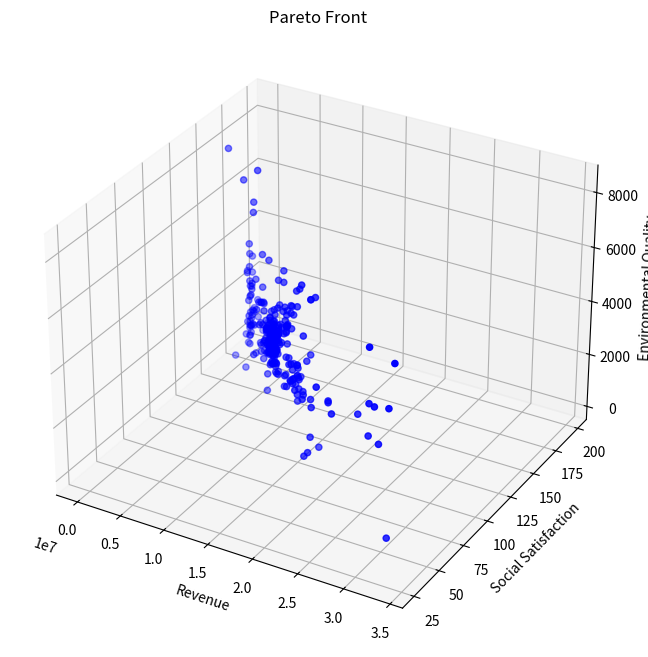

Generate this figure with matplotlib:
from typing import List, Tuple

import matplotlib.pyplot as plt
import numpy as np
from mpl_toolkits.mplot3d import Axes3D


class TourismOptimization:
    def __init__(self):
        # 模型系数
        self.k1 = 0.1  # 环保投资效率系数
        self.k2 = 0.05  # 碳排放影响系数
        self.k3 = 0.2  # 自然恢复系数
        self.k4 = 0.15  # 基础设施发展系数
        self.k5 = 0.3  # 基础设施投资系数
        self.k6 = 0.25  # 环保投资系数

        # 社会满意度参数
        self.a1 = 0.01  # 游客数量对居民满意度的影响系数
        self.a2 = 0.02  # 旅游税对游客满意度的影响系数
        self.a3 = 0.015  # 消费水平对游客满意度的影响系数
        self.b1 = 100  # 居民基础满意度
        self.b2 = 100  # 游客基础满意度

        # 发展参数
        self.gamma = 0.1  # 游客增长率
        self.delta = 0.05  # 环境影响因子

        # 约束条件上限
        self.Nt_max = 5000000  # 最大游客数量
        self.tau_max = 100  # 最大旅游税
        self.Pt_max = 10000  # 最大游客消费
        self.CO2_max = 5000000  # 最大碳排放量
        self.E_min = 50  # 最小环境质量指数

        # 其他参数
        self.Ch = 1000  # 隐性成本
        self.CO2p = 0.5  # 人均碳排放量
        self.Rnature = 100  # 自然恢复能力基准值

    def calculate_revenue(self, x: np.ndarray) -> float:
        """
        计算总收入
        Args:
            x: [Nt, tau_t, Pt] - 游客数量、旅游税、人均消费
        Returns:
            总收入
        """
        Nt, tau_t, Pt = x
        Pe = self.k6 * tau_t * Nt  # 环保投资
        Pb = self.k5 * tau_t * Nt  # 基础设施投资
        return (tau_t + Pt) * Nt - Pe - Pb - self.Ch

    def calculate_social_satisfaction(self, x: np.ndarray) -> float:
        """
        计算社会满意度
        Args:
            x: [Nt, tau_t, Pt] - 游客数量、旅游税、人均消费
        Returns:
            总体社会满意度
        """
        Nt, tau_t, Pt = x
        S_residents = -self.a1 * Nt + self.b1  # 居民满意度
        S_tourists = -self.a2 * tau_t - self.a3 * Pt + self.b2  # 游客满意度
        return S_residents + S_tourists

    def calculate_environmental_quality(self, x: np.ndarray) -> float:
        """
        计算环境质量指数
        Args:
            x: [Nt, tau_t, Pt] - 游客数量、旅游税、人均消费
        Returns:
            环境质量指数
        """
        Nt, tau_t, Pt = x
        Pe = self.k6 * tau_t * Nt  # 环保投资
        return self.k1 * Pe - self.k2 * (self.CO2p * Nt) + self.k3 * self.Rnature

    def constraints(self, x: np.ndarray) -> List[float]:
        """
        检查所有约束条件
        Args:
            x: [Nt, tau_t, Pt] - 游客数量、旅游税、人均消费
        Returns:
            约束条件列表，所有值应≥0表示满足约束
        """
        Nt, tau_t, Pt = x
        return [
            self.Nt_max - Nt,  # 游客数量上限约束
            self.tau_max - tau_t,  # 旅游税上限约束
            self.Pt_max - Pt,  # 消费上限约束
            self.CO2_max - Nt * self.CO2p,  # 碳排放约束
            -self.a1 * Nt + self.b1 - 60,  # 居民满意度最低要求
            Nt,  # 游客数量非负
            tau_t,  # 旅游税非负
            Pt,  # 消费非负
        ]

    def is_feasible(self, x: np.ndarray) -> bool:
        """
        检查解是否满足所有约束条件
        """
        return all(c >= 0 for c in self.constraints(x))

    def dominates(
        self, obj1: Tuple[float, float, float], obj2: Tuple[float, float, float]
    ) -> bool:
        """
        检查obj1是否支配obj2
        Args:
            obj1, obj2: (收入, 满意度, 环境质量)
        Returns:
            True如果obj1支配obj2
        """
        return all(o1 >= o2 for o1, o2 in zip(obj1, obj2)) and any(
            o1 > o2 for o1, o2 in zip(obj1, obj2)
        )

    def crossover_and_mutate(
        self, parent1: np.ndarray, parent2: np.ndarray
    ) -> np.ndarray:
        """
        进行交叉和变异操作
        Args:
            parent1, parent2: 父代解
        Returns:
            新的子代解
        """
        # 算术交叉
        alpha = np.random.random()
        child = alpha * parent1 + (1 - alpha) * parent2

        # 变异
        mutation_rate = 0.1
        if np.random.random() < mutation_rate:
            mutation_strength = 0.1
            child += np.random.normal(0, mutation_strength, size=3)

        # 确保在约束范围内
        child[0] = np.clip(child[0], 0, self.Nt_max)
        child[1] = np.clip(child[1], 0, self.tau_max)
        child[2] = np.clip(child[2], 0, self.Pt_max)

        return child

    def pareto_optimization(
        self, population_size: int = 100, generations: int = 50
    ) -> List[np.ndarray]:
        """
        执行帕累托优化
        Args:
            population_size: 种群大小
            generations: 迭代代数
        Returns:
            帕累托最优解集
        """
        # 初始化种群
        population = []
        while len(population) < population_size:
            x = np.array(
                [
                    np.random.uniform(0, self.Nt_max),
                    np.random.uniform(0, self.tau_max),
                    np.random.uniform(0, self.Pt_max),
                ]
            )
            if self.is_feasible(x):
                population.append(x)

        pareto_front = []
        for generation in range(generations):
            # 评估当前种群的目标函数值
            objectives = []
            for solution in population:
                if self.is_feasible(solution):
                    obj1 = self.calculate_revenue(solution)
                    obj2 = self.calculate_social_satisfaction(solution)
                    obj3 = self.calculate_environmental_quality(solution)
                    objectives.append((obj1, obj2, obj3))
                else:
                    objectives.append((-np.inf, -np.inf, -np.inf))

            # 更新帕累托前沿
            for i, solution in enumerate(population):
                if not self.is_feasible(solution):
                    continue
                dominated = False
                for j, other_solution in enumerate(population):
                    if (
                        i != j
                        and self.is_feasible(other_solution)
                        and self.dominates(objectives[j], objectives[i])
                    ):
                        dominated = True
                        break
                if not dominated:
                    pareto_front.append(solution)

            # 生成新种群
            new_population = []
            while len(new_population) < population_size:
                # 锦标赛选择
                tournament = np.random.choice(len(population), 2, replace=False)
                if objectives[tournament[0]][0] > objectives[tournament[1]][0]:
                    parent1 = population[tournament[0]]
                else:
                    parent1 = population[tournament[1]]

                tournament = np.random.choice(len(population), 2, replace=False)
                if objectives[tournament[0]][1] > objectives[tournament[1]][1]:
                    parent2 = population[tournament[0]]
                else:
                    parent2 = population[tournament[1]]

                # 交叉和变异
                child = self.crossover_and_mutate(parent1, parent2)
                if self.is_feasible(child):
                    new_population.append(child)

            population = new_population

        # 移除重复解
        pareto_front = np.unique(pareto_front, axis=0)
        return pareto_front

    def visualize_pareto_front(self, pareto_front: List[np.ndarray]):
        """
        可视化帕累托前沿
        Args:
            pareto_front: 帕累托最优解集
        """
        if len(pareto_front) == 0:
            print("No feasible solutions found!")
            return

        objectives = np.array(
            [
                [
                    self.calculate_revenue(x),
                    self.calculate_social_satisfaction(x),
                    self.calculate_environmental_quality(x),
                ]
                for x in pareto_front
            ]
        )

        fig = plt.figure(figsize=(12, 8))
        ax = fig.add_subplot(111, projection="3d")

        scatter = ax.scatter(
            objectives[:, 0], objectives[:, 1], objectives[:, 2], c="b", marker="o"
        )

        ax.set_xlabel("Revenue")
        ax.set_ylabel("Social Satisfaction")
        ax.set_zlabel("Environmental Quality")
        ax.set_title("Pareto Front")

        plt.show()


def main():
    # 设置随机种子以保证结果可重复
    np.random.seed(42)

    # 创建优化器实例
    optimizer = TourismOptimization()

    # 运行优化
    print("Running optimization...")
    pareto_front = optimizer.pareto_optimization(population_size=100, generations=50)

    # 输出结果
    print(f"\nFound {len(pareto_front)} best solutions")
    print("\nShow top 20 solutions:")
    for i, solution in enumerate(pareto_front[500:1000]):
        Nt, tau_t, Pt = solution
        revenue = optimizer.calculate_revenue(solution)
        satisfaction = optimizer.calculate_social_satisfaction(solution)
        environment = optimizer.calculate_environmental_quality(solution)

        print(f"\nSolution {i+1}:")
        print(f"Tourists: {Nt:.0f}")
        print(f"Tax: {tau_t:.2f}")
        print(f"Expenses per tourist: {Pt:.2f}")
        print(f"Total revenue: {revenue:.2f}")
        print(f"Social satisfaction: {satisfaction:.2f}")
        print(f"Environmental quality: {environment:.2f}")

    # 可视化结果
    optimizer.visualize_pareto_front(pareto_front)


if __name__ == "__main__":
    main()
